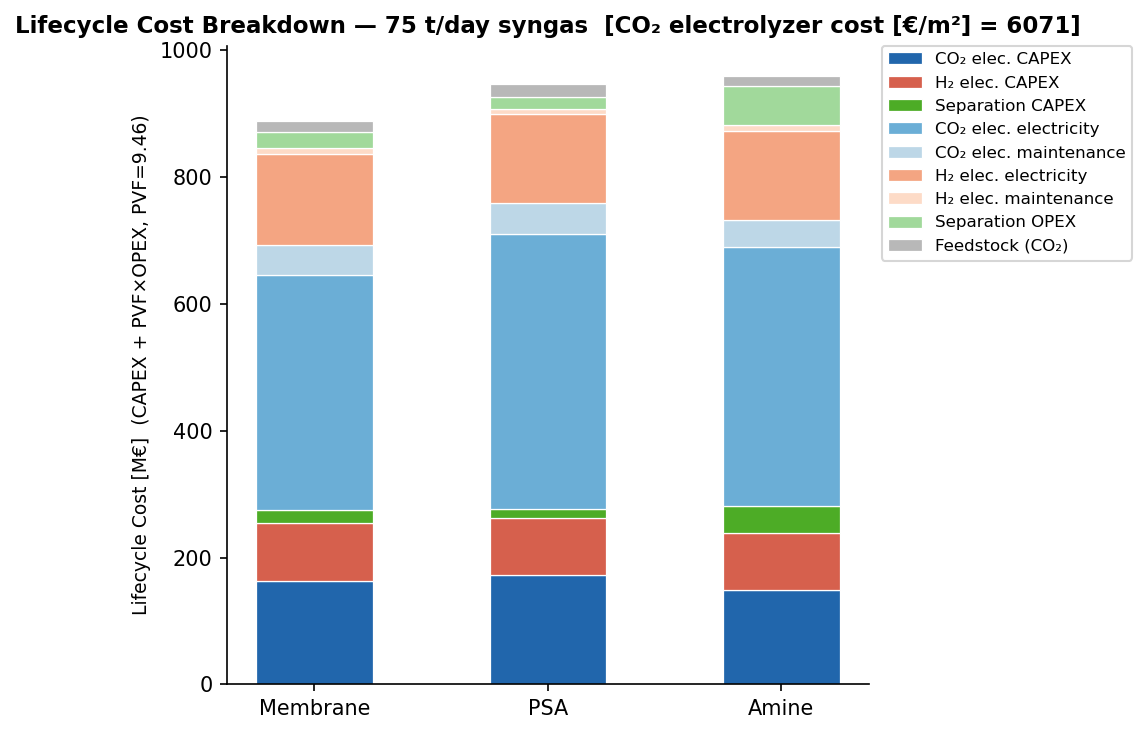

Values plotted in this chart, from the file beside it:
Category [M€], Membrane, PSA, Amine
CO₂ elec. CAPEX, 163, 173, 148.3
H₂ elec. CAPEX, 92.04, 89.68, 89.83
Separation CAPEX, 20.74, 13.7, 43.37
CO₂ elec. electricity, 370.4, 433.2, 408.8
CO₂ elec. maintenance, 46.29, 49.11, 42.1
H₂ elec. electricity, 144.6, 140.6, 140.8
H₂ elec. maintenance, 8.71, 8.487, 8.501
Separation OPEX, 25.18, 17.76, 61.14
Feedstock (CO₂), 17.78, 20.49, 16.67
Total, 888.8, 946, 959.5
